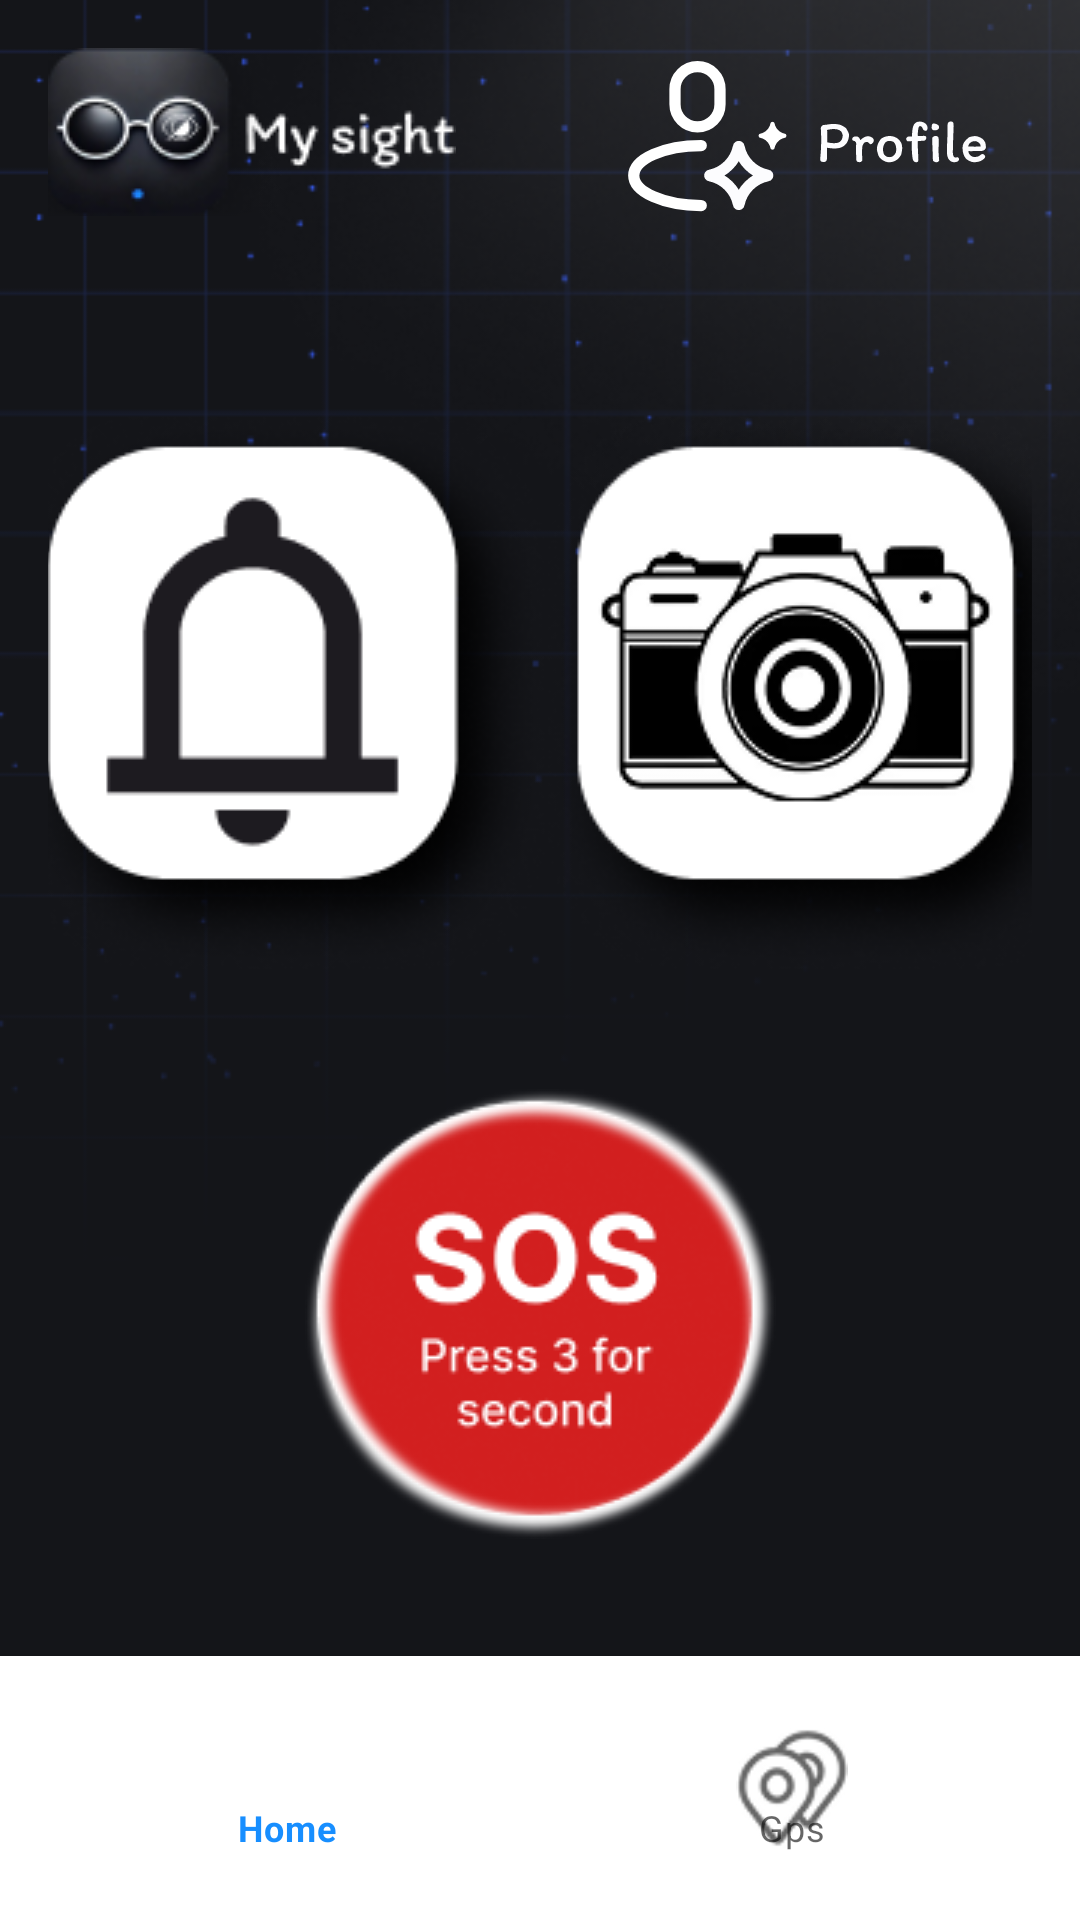

Android layout source for this screen:
<!-- AndroidManifest.xml: application theme Theme.MySight -->
<!-- res/layout/fragment_home_blind.xml -->
<?xml version="1.0" encoding="utf-8"?>
<androidx.constraintlayout.widget.ConstraintLayout
    xmlns:android="http://schemas.android.com/apk/res/android"
    xmlns:app="http://schemas.android.com/apk/res-auto"
    xmlns:tools="http://schemas.android.com/tools"
    android:id="@+id/main"
    android:layout_width="match_parent"
    android:layout_height="match_parent"
    tools:context=".ui.HomeCompanionFragment">

    <androidx.constraintlayout.widget.Guideline
        android:id="@+id/guideline_top"
        android:layout_width="wrap_content"
        android:layout_height="wrap_content"
        app:layout_constraintGuide_percent="0.26" />

    <androidx.constraintlayout.widget.Guideline
        android:id="@+id/guideline_middle"
        android:layout_width="wrap_content"
        android:layout_height="wrap_content"
        app:layout_constraintGuide_end="-127dp" />

    <ImageView
        android:id="@+id/bg_home_companion"
        android:layout_width="match_parent"
        android:layout_height="match_parent"
        android:scaleType="centerCrop"
        android:src="@drawable/image_background"
        app:layout_constraintDimensionRatio="1:1.2"
        app:layout_constraintEnd_toEndOf="parent"
        app:layout_constraintStart_toStartOf="parent"
        app:layout_constraintTop_toTopOf="parent" />

    <LinearLayout
        android:id="@+id/linearLayout2"
        android:layout_width="wrap_content"
        android:layout_height="wrap_content"
        android:orientation="horizontal"
        android:padding="16dp"
        app:layout_constraintEnd_toEndOf="parent"
        app:layout_constraintStart_toStartOf="parent"
        app:layout_constraintTop_toTopOf="parent">

        <ImageView
            android:id="@+id/logo_login"
            android:layout_width="wrap_content"
            android:layout_height="wrap_content"
            android:src="@drawable/logo_blind" />

        <View
            android:layout_width="0dp"
            android:layout_height="match_parent"
            android:layout_weight="1" />

        <ImageView
            android:id="@+id/logoProfileHomeBlind"
            android:layout_width="wrap_content"
            android:layout_height="wrap_content"
            android:src="@drawable/ic_profile_blind" />

    </LinearLayout>


    <androidx.constraintlayout.widget.ConstraintLayout
        android:id="@+id/center_content"
        android:layout_width="match_parent"
        android:layout_height="wrap_content"
        android:layout_marginTop="1dp"
        android:padding="16dp"
        app:layout_constraintEnd_toEndOf="parent"
        app:layout_constraintHorizontal_bias="0.0"
        app:layout_constraintStart_toStartOf="parent"
        app:layout_constraintTop_toBottomOf="@id/linearLayout2">

        <LinearLayout
            android:id="@+id/linearLayout"
            android:layout_width="wrap_content"
            android:layout_height="wrap_content"
            android:orientation="horizontal"
            android:gravity="center"
            android:layout_marginTop="32dp"
            app:layout_constraintEnd_toEndOf="parent"
            app:layout_constraintStart_toStartOf="parent"
            app:layout_constraintTop_toTopOf="parent">

            <ImageView
                android:id="@+id/ic_notification_blind"
                android:layout_width="wrap_content"
                android:layout_height="wrap_content"
                android:src="@drawable/ic_notification_blind" />

            <View
                android:layout_width="0dp"
                android:layout_height="match_parent"
                android:layout_weight="1" />

            <ImageView
                android:id="@+id/ic_camera_blind"
                android:layout_width="wrap_content"
                android:layout_height="wrap_content"
                android:src="@drawable/ic_camera_blind" />

        </LinearLayout>

        <ImageView
            android:id="@+id/ic_sos"
            android:layout_width="wrap_content"
            android:layout_height="wrap_content"
            android:src="@drawable/ic_sos"
            android:layout_marginTop="32dp"
            android:padding="8dp"
            app:layout_constraintEnd_toEndOf="parent"
            app:layout_constraintStart_toStartOf="parent"
            app:layout_constraintTop_toBottomOf="@+id/linearLayout" />

        <LinearLayout
            android:id="@+id/linearLayout3"
            android:layout_width="wrap_content"
            android:layout_height="wrap_content"
            android:gravity="center"
            android:layout_marginTop="32dp"
            android:orientation="horizontal"
            app:layout_constraintEnd_toEndOf="parent"
            app:layout_constraintStart_toStartOf="parent"
            app:layout_constraintTop_toBottomOf="@+id/ic_sos">

            <ImageView
                android:id="@+id/ic_call_blind"
                android:layout_width="wrap_content"
                android:layout_height="wrap_content"
                android:src="@drawable/ic_call_blind"/>

            <View
                android:layout_width="0dp"
                android:layout_height="match_parent"
                android:layout_weight="1"/>

            <ImageView
                android:id="@+id/ic_video_blind"
                android:layout_width="wrap_content"
                android:layout_height="wrap_content"
                android:src="@drawable/ic_video_blind"/>

        </LinearLayout>
    </androidx.constraintlayout.widget.ConstraintLayout>

    <com.google.android.material.bottomnavigation.BottomNavigationView
        android:id="@+id/bottomNavigationViewBlind"
        android:layout_width="match_parent"
        android:layout_height="wrap_content"
        app:itemIconSize="40dp"
        android:paddingVertical="16dp"
        app:layout_constraintBottom_toBottomOf="parent"
        app:layout_constraintEnd_toEndOf="parent"
        app:layout_constraintStart_toStartOf="parent"
        app:menu="@menu/bottom_nav_menu2" />


</androidx.constraintlayout.widget.ConstraintLayout>
<!-- resources referenced by this layout -->
<resources>
  <!-- drawable ic_call_blind: png bitmap (drawable, 5123 bytes) -->
  <!-- drawable ic_camera_blind: png bitmap (drawable, 22387 bytes) -->
  <!-- drawable ic_notification_blind: png bitmap (drawable, 17407 bytes) -->
  <!-- drawable ic_profile_blind: vector/xml drawable (drawable, 9507 chars, omitted) -->
  <!-- drawable ic_sos: png bitmap (drawable, 17308 bytes) -->
  <!-- drawable ic_video_blind: png bitmap (drawable, 5135 bytes) -->
  <!-- drawable image_background: png bitmap (drawable, 55729 bytes) -->
  <!-- drawable logo_blind: png bitmap (drawable, 9640 bytes) -->
  <style name="Theme.MySight" parent="Theme.MaterialComponents.DayNight.NoActionBar">
          <item name="colorPrimaryVariant">@color/primary_blue</item>
          <item name="colorPrimary">@color/primary_blue</item>
          <item name="colorOnSecondary">@color/black</item>
      </style>
  <color name="primary_blue">#178EFF</color>
  <color name="black">#FF000000</color>
</resources>
